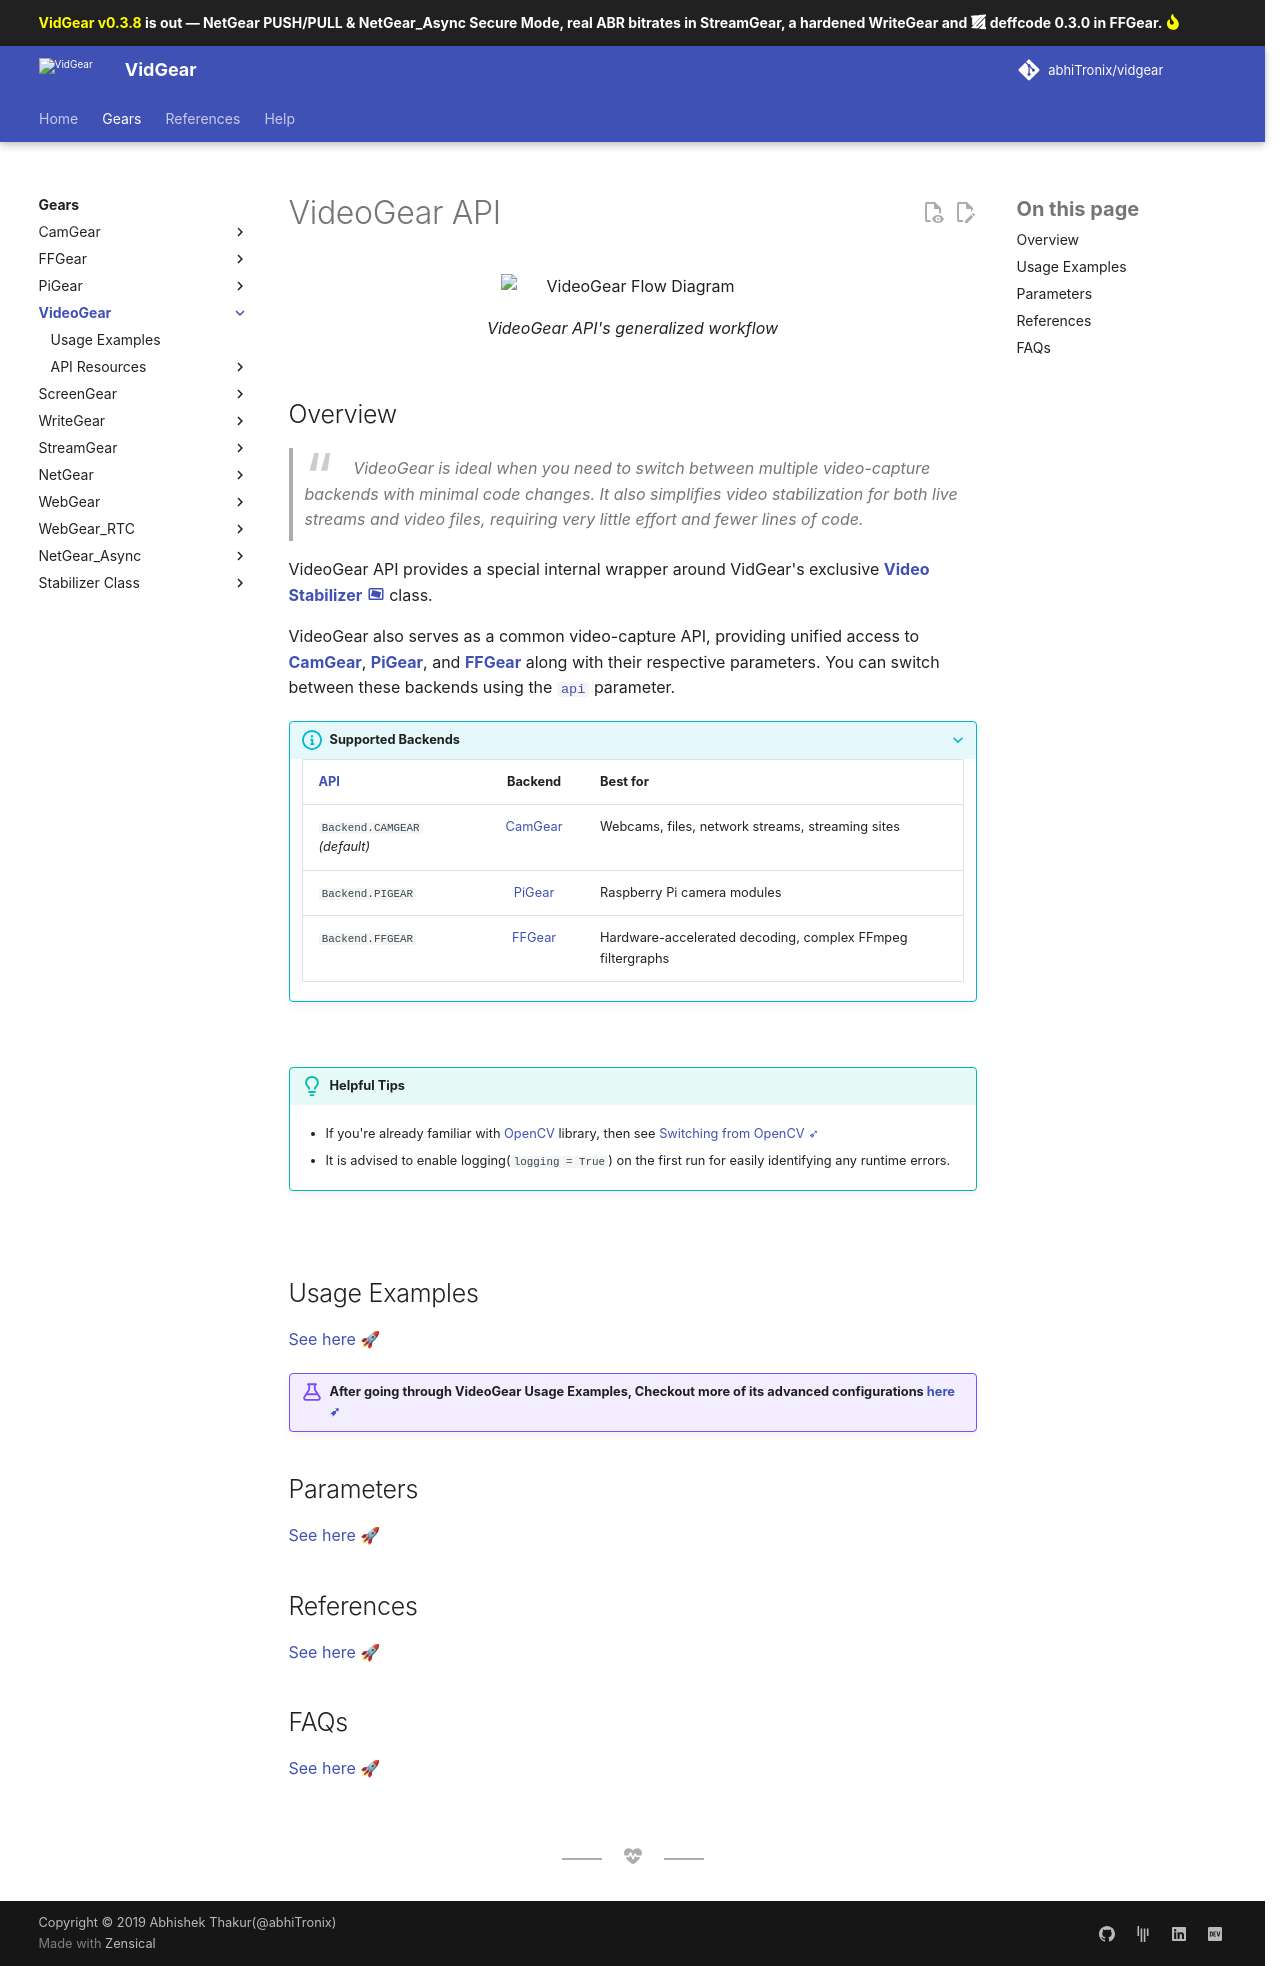

repository: abhiTronix/vidgear · page: v0.3.8-stable/gears/videogear/index.html · generator: mkdocs

<!--
===============================================
vidgear library source-code is deployed under the Apache 2.0 License:

Copyright (c) 2019 Abhishek Thakur(@abhiTronix) <abhi.una12@gmail.com>

Licensed under the Apache License, Version 2.0 (the "License");
you may not use this file except in compliance with the License.
You may obtain a copy of the License at

   http://www.apache.org/licenses/LICENSE-2.0

Unless required by applicable law or agreed to in writing, software
distributed under the License is distributed on an "AS IS" BASIS,
WITHOUT WARRANTIES OR CONDITIONS OF ANY KIND, either express or implied.
See the License for the specific language governing permissions and
limitations under the License.
===============================================
-->

# VideoGear API 

<figure>
  <img src="../../assets/images/videogear_workflow.png" alt="VideoGear Flow Diagram" loading="lazy" class="center-small"/>
  <figcaption>VideoGear API's generalized workflow</figcaption>
</figure>

## Overview

> *VideoGear is ideal when you need to switch between multiple video-capture backends with minimal code changes. It also simplifies video stabilization for both live streams and video files, requiring very little effort and fewer lines of code.*

VideoGear API provides a special internal wrapper around VidGear's exclusive [**Video Stabilizer** :material-video-stabilization:](../stabilizer/) class.

VideoGear also serves as a common video-capture API, providing unified access to [**CamGear**](../camgear/), [**PiGear**](../pigear/), and [**FFGear**](../ffgear/) along with their respective parameters. You can switch between these backends using the [`api`](params/#api) parameter.

???+ info "Supported Backends"

    | [API](params/#api) | Backend | Best for |
    |:-----------|:---------------:|:---------|
    | `Backend.CAMGEAR` _(default)_ | [CamGear](../camgear/) | Webcams, files, network streams, streaming sites |
    | `Backend.PIGEAR` | [PiGear](../pigear/) | Raspberry Pi camera modules |
    | `Backend.FFGEAR` | [FFGear](../ffgear/) | Hardware-accelerated decoding, complex FFmpeg filtergraphs |

&thinsp; 

!!! tip "Helpful Tips"

	* If you're already familiar with [OpenCV](https://github.com/opencv/opencv) library, then see [Switching from OpenCV ➶](../../switch_from_cv/#switching-the-videocapture-apis)

	* It is advised to enable logging(`logging = True`) on the first run for easily identifying any runtime errors.

&thinsp; 

## Usage Examples

<div>
<a href="usage/">See here 🚀</a>
</div>

!!! example "After going through VideoGear Usage Examples, Checkout more of its advanced configurations [here ➶](../../help/videogear_ex/)"


## Parameters

<div>
<a href="params/">See here 🚀</a>
</div>

## References

<div>
<a href="../../bonus/reference/videogear/">See here 🚀</a>
</div>


## FAQs

<div>
<a href="../../help/videogear_faqs/">See here 🚀</a>
</div>

&thinsp; 
